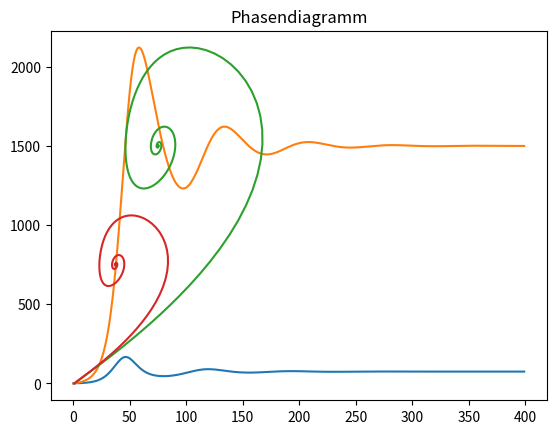

Source code (Python):
#  Gift_Wachstum_optimistisch
#  (c) 2012 Martin Guggisberg 
import matplotlib.pyplot as pp

k=1.15
g=0.0
m=0.95
def f(x,y):
   return (k-g*y)*x

# x_n+1 = (k-g*y_n)*x_n
# y_n+1 = y_n+x_n

def genPopulation(x0,n):
   x=[x0]
   y=[0]
   # calculate 1..n-1 values
   for i in range(1,n):
      tmp = f(x[i-1],y[i-1])
      x.append(tmp)
      tmp2 = m*y[i-1]+x[i-1]
      y.append(tmp2)
   return x,y

x0 = 1.0
g=0.0001
popul,gift=genPopulation(x0,400)
pp.title("Wachstum mit Gift")
pp.plot(range(len(popul)),popul)
pp.show()
pp.title("Gift")
pp.plot(range(len(gift)),gift)
pp.show()
pp.title("Phasendiagramm")
g=0.0002
popul2,gift2=genPopulation(x0,400)
pp.plot(popul,gift,popul2,gift2)
pp.show()
